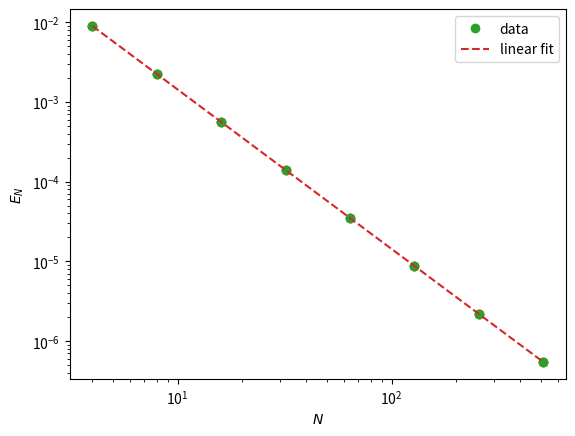

This figure's Python source:
import numpy as np

N=np.array([4, 8, 16, 32, 64, 128, 256, 512])
type(N) # check that N is indeed a numpy array

T=np.array([8.9400e-03, 2.2367e-03, 5.5930e-04, 1.3983e-04, 3.4958e-05, 8.7396e-06, 2.1849e-06, 5.4622e-07])
print(f"Contents of T: \n\t{T}")
print(f"T is of type {type(T)}") 

print(f"Data in T is of type {T.dtype}")
print(f"Data in N is of type {N.dtype}")

print(f"     N={N}")
print(f"log(N)={np.log2(N)}")

N+N

T*N*N # spoiler!!!!

import numpy as np
import matplotlib.pyplot as plt

N=np.array([4, 8, 16, 32, 64, 128, 256, 512])
T=np.array([8.940076e-03, 2.236764e-03, 5.593001e-04, 1.398319e-04, 3.495839e-05, 8.739624e-06, 2.184908e-06, 5.462270e-07])

plt.plot(N, T, 'o')
plt.xlabel('$N$'), plt.ylabel('$E_N$')
plt.show()

plt.loglog(N, T, 'o')
plt.xlabel('$N$'), plt.ylabel('$E_N$')
plt.show()

X = np.log(N); Y = np.log(T)
Fit = np.polyfit( X, Y,1)
q = -Fit[0];
K = Fit[1];
print(f'We get K={K} and q={q}');

C = np.exp(K)
print(f'C={C : .3f} and q={q : .3f}');

plt.loglog(N, T, 'o', label='data') 
plt.loglog( N, C*N**(-q), '--', label="linear fit")
plt.legend()
plt.xlabel('$N$'), plt.ylabel('$E_N$')
